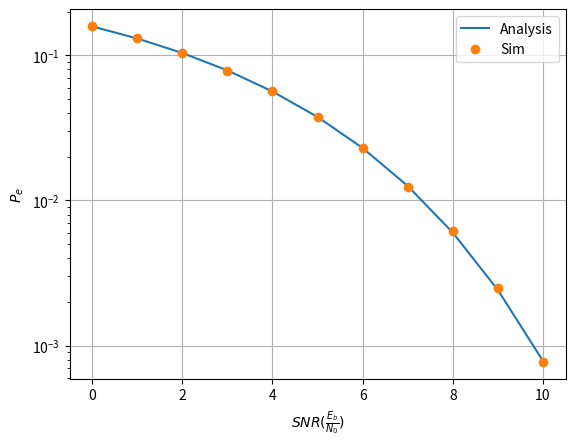

Python code for this plot: (Note: this script raises an exception after producing the figure.)
import numpy as np
import scipy.special as sp
import matplotlib.pyplot as plt

#if using termux
#import subprocess
#import shlex
#end if

def pe_bfsk(snr):
    return 0.5*sp.erfc(np.sqrt(snr/2))

rng = np.random.default_rng()
num_samples = 1000000

s0 = np.array([1,0]).reshape(2,1)

# snr = Eb/No, No/2 = 1 (constant), A = sqrt(Eb) = (2*snr)**0.5 
max_snr = 10
snr_db = np.arange(0, max_snr+1)

p_error_est = np.zeros(snr_db.shape[0])
p_error_th = np.zeros(snr_db.shape[0])
for i in snr_db:
    N_var = rng.normal(size=(2, num_samples))
    snr = 10**(0.1*i)
    A = (2*snr)**0.5
    y_var = A*s0 + N_var
    p_error_val_est = np.count_nonzero(np.where(y_var[0] < y_var[1], 1, 0))/num_samples
    p_error_est[i] = p_error_val_est
    p_error_val_th = pe_bfsk(snr)
    p_error_th[i] = p_error_val_th

plt.semilogy(snr_db, p_error_th)
plt.semilogy(snr_db, p_error_est, 'o')
plt.grid()
plt.xlabel("$SNR(\\frac{E_b}{N_0})$")
plt.ylabel("$P_e$")
plt.legend(['Analysis', 'Sim'])

plt.savefig('../../figs/chapter6/bfsk_coherent_ber.pdf')
plt.savefig('../../figs/chapter6/bfsk_coherent_ber.png')

#if using termux
#subprocess.run(shlex.split("termux-open ../../figs/chapter6/bfsk_coherent_ber.pdf"))
#else
plt.show() #opening the plot window